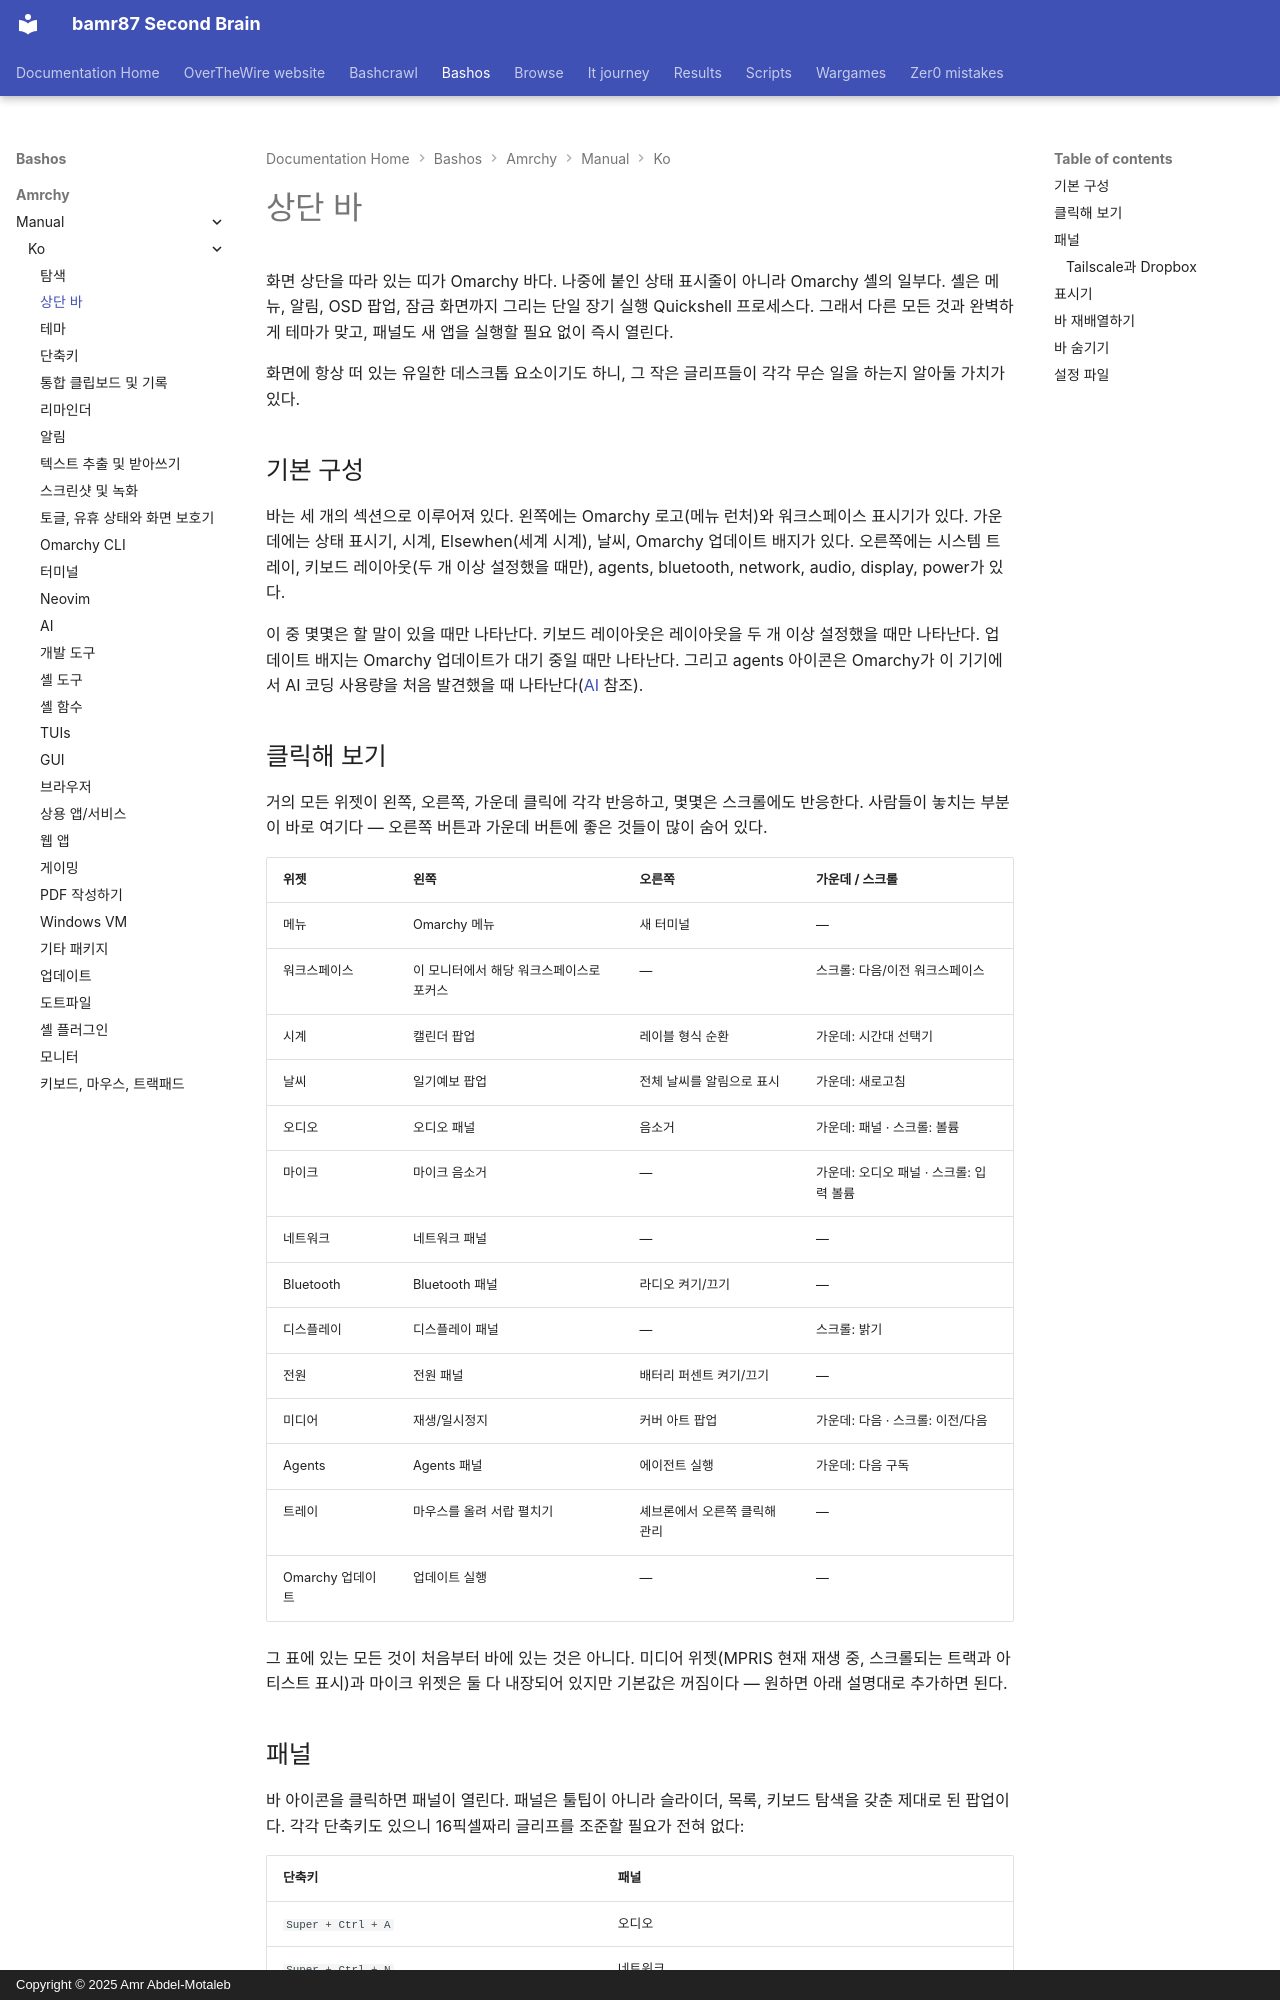

repository: bamr87/README · page: bashos/amrchy/manual/ko/05-the-top-bar/index.html · generator: mkdocs · copyright: Copyright © 2025 Amr Abdel-Motaleb

---
source_file: amrchy/manual/ko/05-the-top-bar.md
source_repo: bamr87/bashos
source_url: https://github.com/bamr87/bashos/blob/main/amrchy/manual/ko/05-the-top-bar.md
title: 상단 바
---
# 상단 바

화면 상단을 따라 있는 띠가 Omarchy 바다. 나중에 붙인 상태 표시줄이 아니라 Omarchy 셸의 일부다. 셸은 메뉴, 알림, OSD 팝업, 잠금 화면까지 그리는 단일 장기 실행 Quickshell 프로세스다. 그래서 다른 모든 것과 완벽하게 테마가 맞고, 패널도 새 앱을 실행할 필요 없이 즉시 열린다.

화면에 항상 떠 있는 유일한 데스크톱 요소이기도 하니, 그 작은 글리프들이 각각 무슨 일을 하는지 알아둘 가치가 있다.

## 기본 구성

바는 세 개의 섹션으로 이루어져 있다. 왼쪽에는 Omarchy 로고(메뉴 런처)와 워크스페이스 표시기가 있다. 가운데에는 상태 표시기, 시계, Elsewhen(세계 시계), 날씨, Omarchy 업데이트 배지가 있다. 오른쪽에는 시스템 트레이, 키보드 레이아웃(두 개 이상 설정했을 때만), agents, bluetooth, network, audio, display, power가 있다.

이 중 몇몇은 할 말이 있을 때만 나타난다. 키보드 레이아웃은 레이아웃을 두 개 이상 설정했을 때만 나타난다. 업데이트 배지는 Omarchy 업데이트가 대기 중일 때만 나타난다. 그리고 agents 아이콘은 Omarchy가 이 기기에서 AI 코딩 사용량을 처음 발견했을 때 나타난다([AI](17-ai.md) 참조).

## 클릭해 보기

거의 모든 위젯이 왼쪽, 오른쪽, 가운데 클릭에 각각 반응하고, 몇몇은 스크롤에도 반응한다. 사람들이 놓치는 부분이 바로 여기다 — 오른쪽 버튼과 가운데 버튼에 좋은 것들이 많이 숨어 있다.

| 위젯 | 왼쪽 | 오른쪽 | 가운데 / 스크롤 |
| --- | --- | --- | --- |
| 메뉴 | Omarchy 메뉴 | 새 터미널 | — |
| 워크스페이스 | 이 모니터에서 해당 워크스페이스로 포커스 | — | 스크롤: 다음/이전 워크스페이스 |
| 시계 | 캘린더 팝업 | 레이블 형식 순환 | 가운데: 시간대 선택기 |
| 날씨 | 일기예보 팝업 | 전체 날씨를 알림으로 표시 | 가운데: 새로고침 |
| 오디오 | 오디오 패널 | 음소거 | 가운데: 패널 · 스크롤: 볼륨 |
| 마이크 | 마이크 음소거 | — | 가운데: 오디오 패널 · 스크롤: 입력 볼륨 |
| 네트워크 | 네트워크 패널 | — | — |
| Bluetooth | Bluetooth 패널 | 라디오 켜기/끄기 | — |
| 디스플레이 | 디스플레이 패널 | — | 스크롤: 밝기 |
| 전원 | 전원 패널 | 배터리 퍼센트 켜기/끄기 | — |
| 미디어 | 재생/일시정지 | 커버 아트 팝업 | 가운데: 다음 · 스크롤: 이전/다음 |
| Agents | Agents 패널 | 에이전트 실행 | 가운데: 다음 구독 |
| 트레이 | 마우스를 올려 서랍 펼치기 | 셰브론에서 오른쪽 클릭해 관리 | — |
| Omarchy 업데이트 | 업데이트 실행 | — | — |

그 표에 있는 모든 것이 처음부터 바에 있는 것은 아니다. 미디어 위젯(MPRIS 현재 재생 중, 스크롤되는 트랙과 아티스트 표시)과 마이크 위젯은 둘 다 내장되어 있지만 기본값은 꺼짐이다 — 원하면 아래 설명대로 추가하면 된다.
